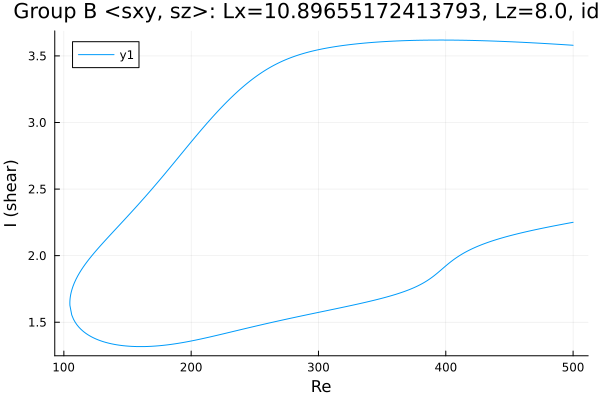

The table this chart was drawn from, first rows:
Re, shear
500.0, 3.58
498.9, 3.581
497.5, 3.582
496.1, 3.582
494.7, 3.583
493.2, 3.584
491.8, 3.585
490.4, 3.586
489, 3.587
487.6, 3.588
486.2, 3.588
484.8, 3.589
483.3, 3.59
481.9, 3.591
480.5, 3.592
479.1, 3.592
477.7, 3.593
476.3, 3.594
474.9, 3.595
473.4, 3.596
472, 3.596
470.6, 3.597
469.2, 3.598
467.8, 3.599
466.4, 3.599
465, 3.6
463.6, 3.601
462.2, 3.601
460.8, 3.602
459.3, 3.603
457.9, 3.603
456.5, 3.604
455.1, 3.605
453.7, 3.605
452.3, 3.606
450.9, 3.606
449.4, 3.607
448, 3.608
446.6, 3.608
445.2, 3.609
443.8, 3.609
442.4, 3.61
441, 3.61
439.5, 3.611
438.1, 3.611
436.7, 3.612
435.3, 3.612
433.9, 3.613
432.5, 3.613
431.1, 3.614
429.6, 3.614
428.2, 3.614
426.8, 3.615
425.4, 3.615
424, 3.616
422.6, 3.616
421.2, 3.616
419.7, 3.616
418.3, 3.617
416.9, 3.617
... 562 more rows
